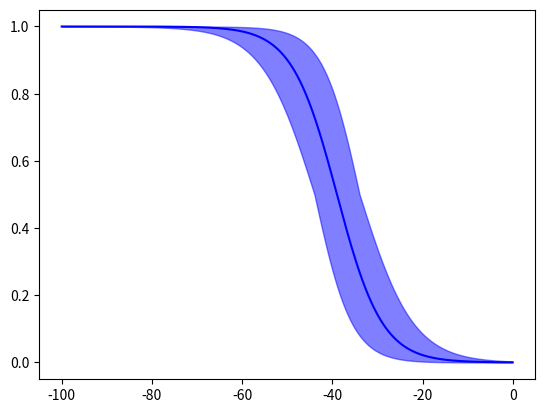

This chart was generated by the following Python code:
from __future__ import division
import numpy as np
import matplotlib.pyplot as pl
from scipy.optimize import curve_fit


def boltzmann_fun(v, vh, k):
    return 1 / (1+np.exp((v - vh)/k))


def rate_constant(v, a, b, k):
    return (a * v + b) / (1 - np.exp((v + b / a) / k))


def compute_tau(alpha, beta):
    return 1 / (alpha + beta)


def compute_current(v, t, m_inf, h_inf, tau_m, tau_h, p=1, q=1, m0=0, h0=1, e_ion=60):
    return ((m_inf - (m_inf - m0) * np.exp(-t / tau_m)) ** p
            * (h_inf - (h_inf - h0) * np.exp(-t / tau_h)) ** q
            * (v - e_ion))


def compute_current_explicit_tau(v, t,
                                 alpha_a_m, alpha_b_m, alpha_k_m, beta_a_m, beta_b_m, beta_k_m,
                                 alpha_a_h, alpha_b_h, alpha_k_h, beta_a_h, beta_b_h, beta_k_h,
                                 p=1, q=1, m0=0, h0=1, e_ion=60):

    alpha_m = rate_constant(v, alpha_a_m, alpha_b_m, alpha_k_m)
    beta_m = rate_constant(v, beta_a_m, beta_b_m, beta_k_m)
    tau_m = compute_tau(alpha_m, beta_m)
    m_inf = alpha_m / (alpha_m + beta_m)
    alpha_h = rate_constant(v, alpha_a_h, alpha_b_h, alpha_k_h)
    beta_h = rate_constant(v, beta_a_h, beta_b_h, beta_k_h)
    tau_h = compute_tau(alpha_h, beta_h)
    h_inf = alpha_h / (alpha_h + beta_h)
    return ((m_inf - (m_inf - m0) * np.exp(-t / tau_m)) ** p
            * (h_inf - (h_inf - h0) * np.exp(-t / tau_h)) ** q
            * (v - e_ion))


def compute_current_instantaneous_m(v, t, m_inf, h_inf, tau_h, p=1, q=1, h0=1, e_ion=60):
    return (m_inf ** p
            * (h_inf - (h_inf - h0) * np.exp(-t / tau_h)) ** q
            * (v - e_ion))


def compute_current_instantaneous_m_explicit_tau(v, t, vh_m, k_m,
                                                alpha_a_h, alpha_b_h, alpha_k_h, beta_a_h, beta_b_h, beta_k_h,
                                                p=1, q=1, h0=1, e_ion=60):

    m_inf = boltzmann_fun(v, vh_m, k_m)
    alpha_h = rate_constant(v, alpha_a_h, alpha_b_h, alpha_k_h)
    beta_h = rate_constant(v, beta_a_h, beta_b_h, beta_k_h)
    tau_h = compute_tau(alpha_h, beta_h)
    h_inf = alpha_h / (alpha_h + beta_h)
    return (m_inf ** p
            * (h_inf - (h_inf - h0) * np.exp(-t / tau_h)) ** q
            * (v - e_ion))


def steady_state_curve(v, vh, vs):
    return boltzmann_fun(v, -vh, vs)


def time_constant_curve(v, tau_min, tau_max, tau_delta, x_inf, vh, vs):
    return tau_min + (tau_max - tau_min) * x_inf * np.exp(tau_delta * (vh - v) / vs)


def std_steady_state_curve(v, vh, vs, vh_std, vs_std, kind='max'):
    curve1 = steady_state_curve(v, vh + vh_std, vs + vs_std)
    curve2 = steady_state_curve(v, vh + vh_std, vs - vs_std)
    curve3 = steady_state_curve(v, vh - vh_std, vs + vs_std)
    curve4 = steady_state_curve(v, vh - vh_std, vs - vs_std)

    curve = np.zeros(len(v))
    for i in range(len(v)):
        if kind == 'max':
            curve[i] = max(curve1[i], curve2[i], curve3[i], curve4[i])
        elif kind == 'min':
            curve[i] = min(curve1[i], curve2[i], curve3[i], curve4[i])
    return curve


def plot_activation_curves(v_range, vh_act, k_act, vh_std_act, k_std_act, vh_inact, k_inact, vh_std_inact, k_std_inact):
    curve_act = boltzmann_fun(v_range, vh_act, k_act)
    curve_act_min = std_steady_state_curve(v_range, -vh_act, k_act, vh_std_act, k_std_act, kind='min')
    curve_act_max = std_steady_state_curve(v_range, -vh_act, k_act, vh_std_act, k_std_act, kind='max')
    curve_inact = boltzmann_fun(v_range, vh_inact, k_inact)
    curve_inact_min = std_steady_state_curve(v_range, -vh_inact, k_inact, vh_std_inact, k_std_inact, kind='min')
    curve_inact_max = std_steady_state_curve(v_range, -vh_inact, k_inact, vh_std_inact, k_std_inact, kind='max')
    pl.figure()
    pl.plot(v_range, curve_act, color='r', label='Activation')
    pl.fill_between(v_range, curve_act_max, curve_act_min, color='r', alpha=0.5)
    pl.plot(v_range, curve_inact, color='b', label='Inactivation')
    pl.fill_between(v_range, curve_inact_max, curve_inact_min, color='b', alpha=0.5)
    pl.xlabel('V (mV)', fontsize=16)
    pl.ylabel('G (normalized)', fontsize=16)
    pl.legend(fontsize=16)
    pl.show()


def fit_time_constant(v_range, a_alpha, b_alpha, k_alpha, a_beta, b_beta, k_beta, vh, k, p0=(0.5, 10, 0.5)):

    alpha = rate_constant(v_range, a_alpha, b_alpha, k_alpha)
    beta = rate_constant(v_range, a_beta, b_beta, k_beta)
    time_constant = compute_tau(alpha, beta)

    def curve_to_fit(v, tau_min, tau_max, tau_delta):
        m_inf = boltzmann_fun(v, vh, k)
        return time_constant_curve(v, tau_min, tau_max, tau_delta, m_inf, vh, -k)

    p_opt, p_cov = curve_fit(curve_to_fit, v_range, time_constant, p0=p0)
    time_constant_fit = curve_to_fit(v_range, *p_opt)
    return p_opt, time_constant_fit


if __name__ == '__main__':

    # experimental data
    v_range = np.arange(-100, 0, 0.1)
    vh = -39
    k = 5
    vh_std = 5
    k_std = 0.9

    curve_act = boltzmann_fun(v_range, vh, k)
    curve_act_min = std_steady_state_curve(v_range, -vh, k, vh_std, k_std, kind='min')
    curve_act_max = std_steady_state_curve(v_range, -vh, k, vh_std, k_std, kind='max')

    pl.figure()
    pl.plot(v_range, curve_act, color='b')
    pl.fill_between(v_range, curve_act_max, curve_act_min, color='b', alpha=0.5)
    pl.show()